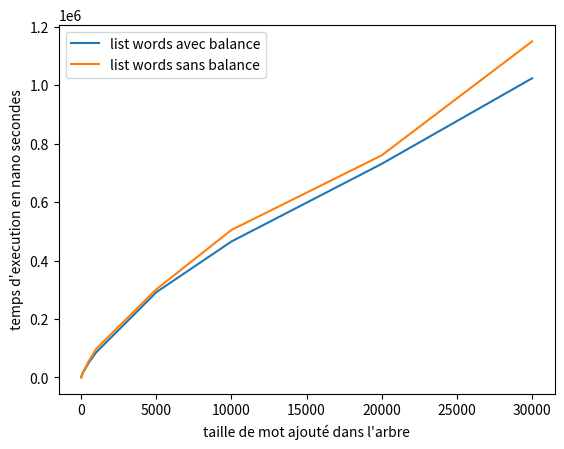

This figure's Python source:
import matplotlib.pyplot as plt

# Define the x values
x = [5, 100, 500, 1000, 5000, 10000, 20000, 30000]

y1 = [358, 14964, 49867, 86032, 291813, 465553, 731537, 1024370]
plt.plot(x, y1, label='list words avec balance')


y2 = [298, 15960, 55378, 97819, 301890, 505042, 760740, 1150691]
plt.plot(x, y2, label='list words sans balance')



# Add labels and title
plt.xlabel("taille de mot ajouté dans l'arbre")
plt.ylabel('temps d\'execution en nano secondes')
# plt.title('Graph of Two Y Indices')

# Add a legend
plt.legend()

# Save the plot as a PNG file
plt.savefig('graph.png')

# Show the plot
plt.show()
